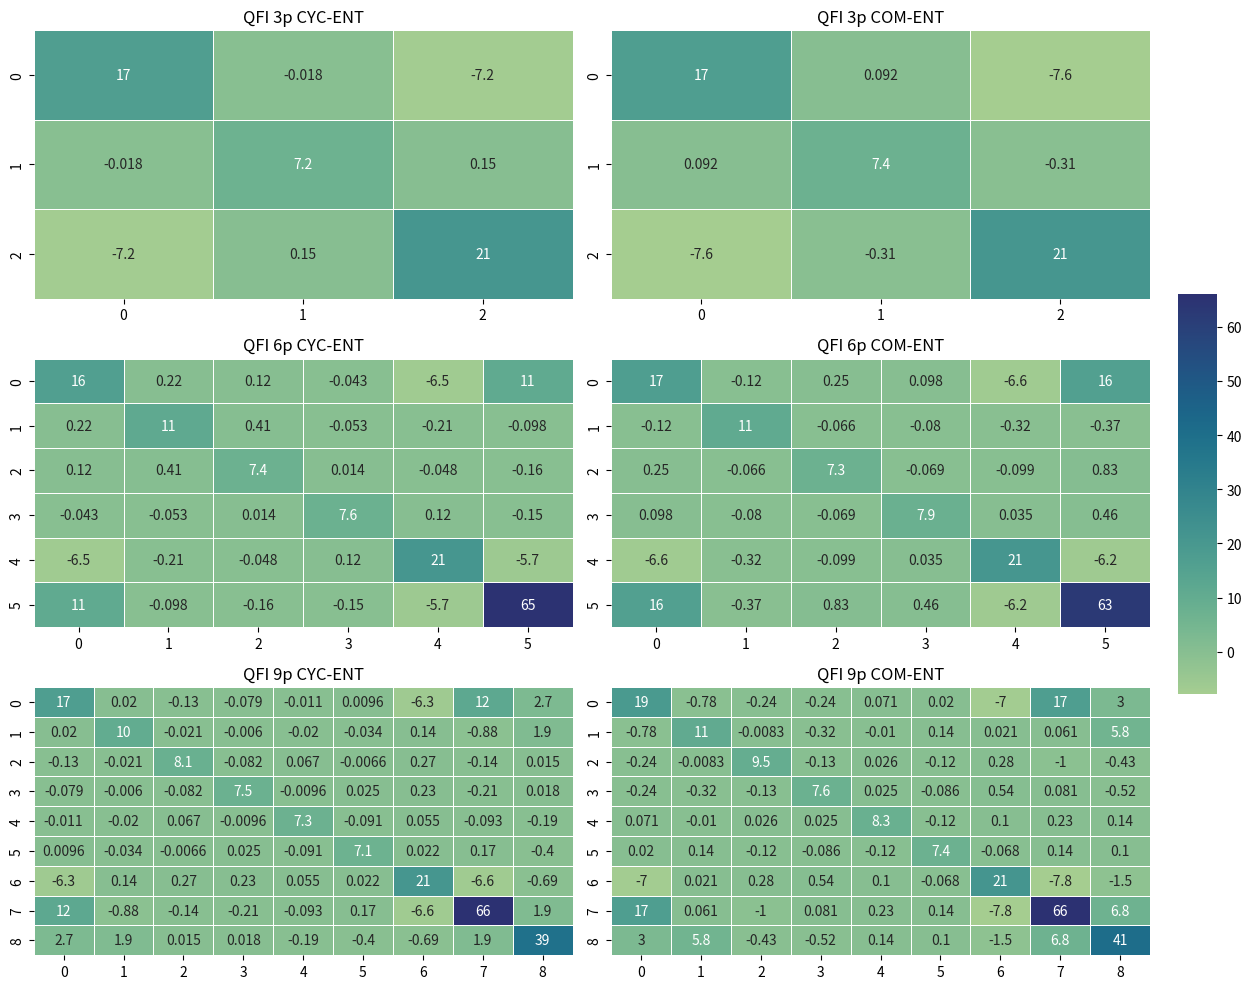

Here is the Python script that generated this plot:
import numpy as np
import matplotlib.pyplot as plt
import seaborn as sns

qfi_7n_com_3p_CYC_ENT = np.array([[ 1.67715275e+01, -1.82219315e-02, -7.18579193e+00],
                                  [-1.82219315e-02,  7.19516914e+00,  1.47607193e-01],
                                  [-7.18579193e+00,  1.47607193e-01,  2.10404208e+01]])

qfi_7n_com_3p_ent = np.array([[17.01203629,  0.09153202, -7.61818169],
  [ 0.09153202,  7.37398441, -0.31116093],
  [-7.61818169, -0.31116093, 20.93217285]])

qfi_7n_com_6p_CYC_ENT = np.array([[ 1.63263641e+01,  2.21848373e-01,  1.20209007e-01, -4.31209183e-02, -6.48994072e+00,  1.11232950e+01],
                                  [ 2.21848373e-01,  1.13786391e+01,  4.11964417e-01, -5.27368546e-02, -2.10018806e-01, -9.80548477e-02],
                                  [ 1.20209007e-01,  4.11964417e-01,  7.41915985e+00,  1.43238449e-02, -4.84241486e-02, -1.57814980e-01],
                                  [-4.31209183e-02, -5.27368546e-02,  1.43238449e-02,  7.59874916e+00, 1.17830200e-01, -1.54645157e-01],
                                  [-6.48994072e+00, -2.10018806e-01, -4.84241486e-02,  1.17830200e-01, 2.08668633e+01, -5.73490852e+00],
                                  [ 1.11232950e+01, -9.80548477e-02, -1.57814980e-01, -1.54645157e-01, -5.73490852e+00,  6.53437246e+01]])

qfi_7n_com_6p_ent = np.array([[ 1.72698076e+01, -1.24631004e-01,  2.46831818e-01,  9.75936127e-02, -6.55158543e+00,  1.58585221e+01],
  [-1.24631004e-01,  1.10905797e+01, -6.63769531e-02, -7.99212265e-02, -3.24820404e-01, -3.72205009e-01],
  [ 2.46831818e-01, -6.63769531e-02,  7.34590996e+00, -6.86698151e-02, -9.88104630e-02,  8.30954781e-01],
  [ 9.75936127e-02, -7.99212265e-02, -6.86698151e-02,  7.85045597e+00, 3.49448395e-02,  4.58073158e-01],
  [-6.55158543e+00, -3.24820404e-01, -9.88104630e-02,  3.49448395e-02, 2.10020381e+01, -6.22356758e+00],
  [ 1.58585221e+01, -3.72205009e-01,  8.30954781e-01,  4.58073158e-01, -6.22356758e+00,  6.27362177e+01]])

qfi_7n_com_9p_CYC_ENT = np.array([[ 1.70234671e+01,  2.01597977e-02, -1.31548271e-01, -7.92358017e-02, -1.09294128e-02,  9.57008362e-03, -6.29577808e+00,  1.19894876e+01, 2.67626476e+00],
                                  [ 2.01597977e-02,  1.01537922e+01, -2.06150055e-02, -6.00872040e-03, -2.03044128e-02, -3.43091965e-02,  1.40537643e-01, -8.75427551e-01, 1.87097736e+00],
                                  [-1.31548271e-01, -2.06150055e-02,  8.10907608e+00, -8.16449738e-02, 6.69148636e-02, -6.60194397e-03,  2.73462601e-01, -1.40891380e-01, 1.53601074e-02],
                                  [-7.92358017e-02, -6.00872040e-03, -8.16449738e-02,  7.54067188e+00, -9.58454132e-03,  2.52363968e-02,  2.27729607e-01, -2.10201836e-01, 1.80512619e-02],
                                  [-1.09294128e-02, -2.03044128e-02,  6.69148636e-02, -9.58454132e-03, 7.30344379e+00, -9.09798431e-02,  5.54767609e-02, -9.25172043e-02, -1.85341835e-01],
                                  [ 9.57008362e-03, -3.43091965e-02, -6.60194397e-03,  2.52363968e-02, -9.09798431e-02,  7.09344990e+00,  2.19923782e-02,  1.73066750e-01, -3.96496887e-01],
                                  [-6.29577808e+00,  1.40537643e-01,  2.73462601e-01,  2.27729607e-01, 5.54767609e-02,  2.19923782e-02,  2.08964480e+01, -6.57441017e+00, -6.91212082e-01],
                                  [ 1.19894876e+01, -8.75427551e-01, -1.40891380e-01, -2.10201836e-01, -9.25172043e-02,  1.73066750e-01, -6.57441017e+00,  6.60317496e+01, 1.88256107e+00],
                                  [ 2.67626476e+00,  1.87097736e+00,  1.53601074e-02,  1.80512619e-02, -1.85341835e-01, -3.96496887e-01, -6.91212082e-01,  1.88256107e+00, 3.87700134e+01]])

qfi_7n_com_9p_ent = np.array([[1.90646869e+01, -7.79838257e-01, -2.37170067e-01, -2.41487846e-01,  7.11612701e-02,  2.03210068e-02, -6.97088634e+00,  1.72476240e+01,
    3.00817463e+00],
  [-7.79838257e-01,  1.08205490e+01, -8.31989288e-03, -3.18125534e-01,  -1.02307510e-02,  1.40305939e-01,  2.09728622e-02,  6.07592392e-02,
    5.77149651e+00],
  [-2.37170067e-01, -8.31989288e-03,  9.50536560e+00, -1.34948692e-01,  2.62971115e-02, -1.21160660e-01,  2.82105637e-01, -1.04813766e+00,
   -4.27445869e-01],
  [-2.41487846e-01, -3.18125534e-01, -1.34948692e-01,  7.56736446e+00,  2.49254608e-02, -8.64850998e-02,  5.36349869e-01,  8.14741135e-02,
   -5.21873741e-01],
  [ 7.11612701e-02, -1.02307510e-02,  2.62971115e-02,  2.49254608e-02,  8.27198185e+00, -1.16442528e-01,  9.97914124e-02,  2.32399406e-01,
    1.42164154e-01],
  [ 2.03210068e-02,  1.40305939e-01, -1.21160660e-01, -8.64850998e-02,  -1.16442528e-01,  7.36787582e+00, -6.79119492e-02,  1.42154388e-01,
    1.03389587e-01],
  [-6.97088634e+00,  2.09728622e-02,  2.82105637e-01,  5.36349869e-01,  9.97914124e-02, -6.79119492e-02,  2.10993729e+01, -7.78698280e+00,
   -1.53604385e+00],
  [ 1.72476240e+01,  6.07592392e-02, -1.04813766e+00,  8.14741135e-02,  2.32399406e-01,  1.42154388e-01, -7.78698280e+00,  6.58518772e+01,
    6.80752892e+00],
  [ 3.00817463e+00,  5.77149651e+00, -4.27445869e-01, -5.21873741e-01,  1.42164154e-01,  1.03389587e-01, -1.53604385e+00,  6.80752892e+00,
    4.08948115e+01]])


# Create a list of matrices and their titles
qfi_matrices = [qfi_7n_com_3p_CYC_ENT, qfi_7n_com_3p_ent, qfi_7n_com_6p_CYC_ENT, qfi_7n_com_6p_ent, qfi_7n_com_9p_CYC_ENT, qfi_7n_com_9p_ent]
titles = ['QFI 3p CYC-ENT', 'QFI 3p COM-ENT', 'QFI 6p CYC-ENT', 'QFI 6p COM-ENT', 'QFI 9p CYC-ENT', 'QFI 9p COM-ENT']

# Set up the figure and axes
fig, axes = plt.subplots(3, 2, figsize=(13, 10))

# Use a single color bar for all subplots
vmin = min([matrix.min() for matrix in qfi_matrices])
vmax = max([matrix.max() for matrix in qfi_matrices])

# Plot each matrix as a heatmap
for i, ax in enumerate(axes.flat):
    sns.heatmap(qfi_matrices[i], ax=ax, annot=True, cmap='crest', linewidth=0.5, vmin=vmin, vmax=vmax, cbar=i == 0,
                cbar_ax=None if i else fig.add_axes([.91, .3, .03, .4]))
    ax.set_title(titles[i])

# Adjust layout
plt.tight_layout(rect=[0, 0, .9, 1])
plt.show()
